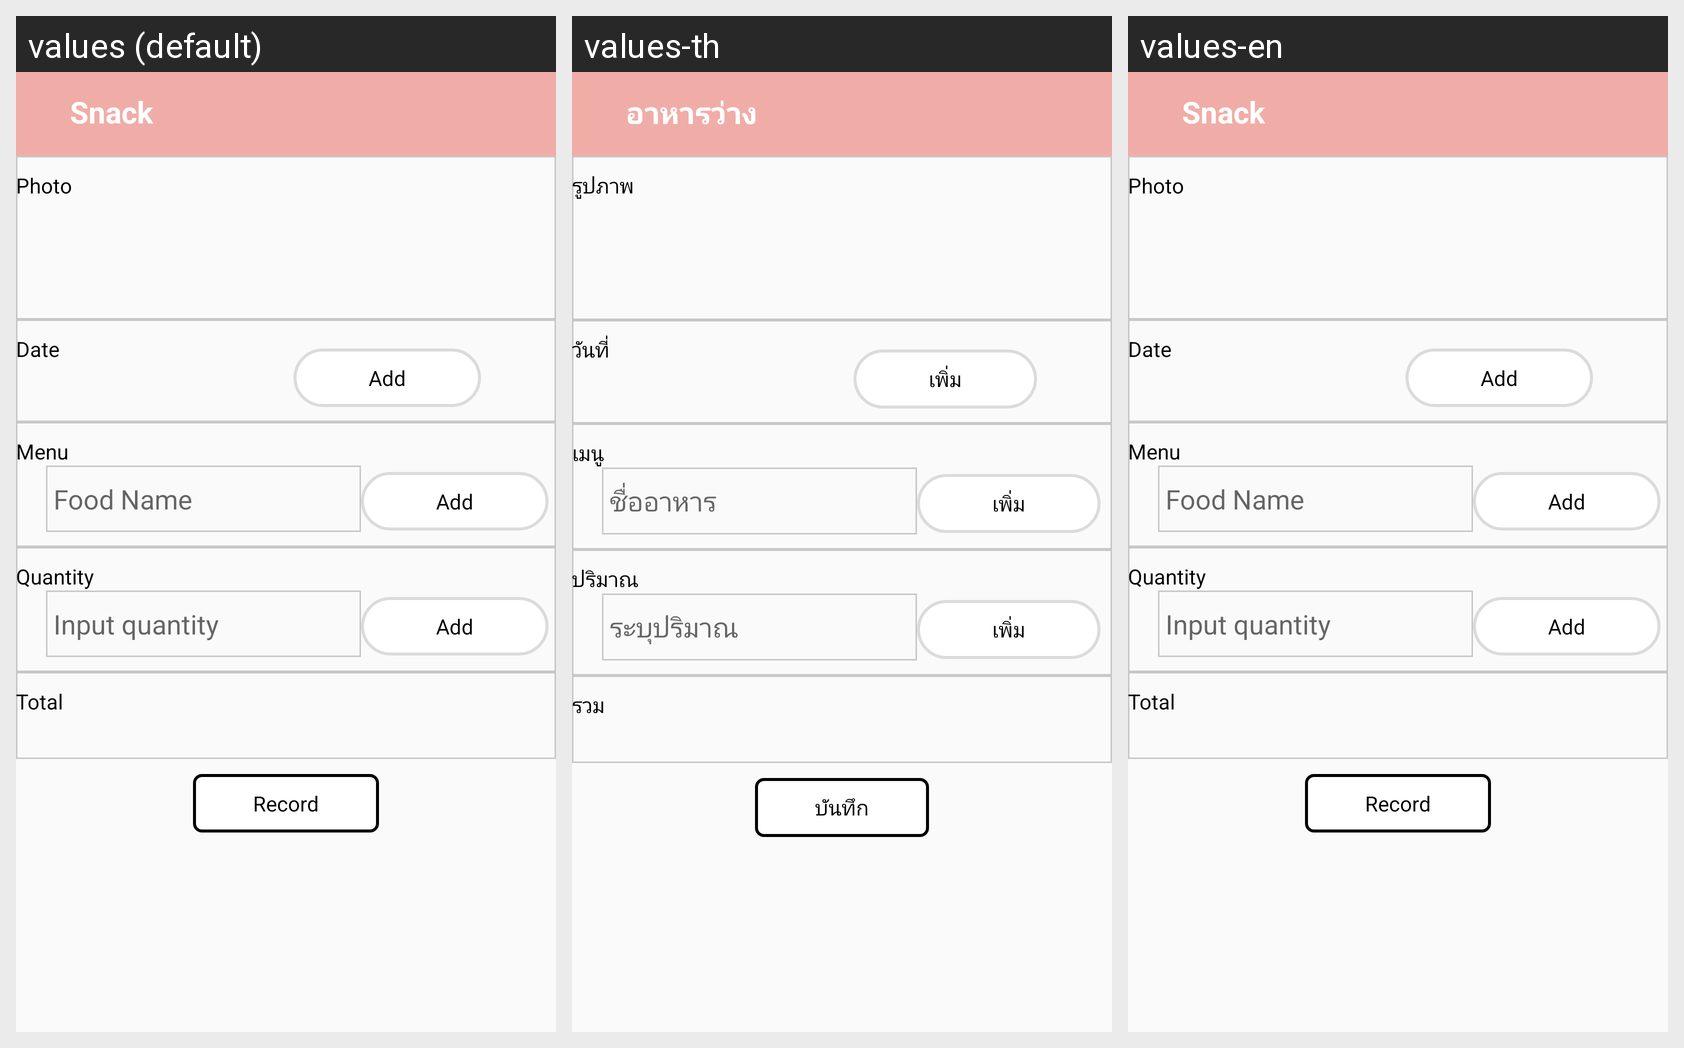

Locale-by-locale string values for the Android screen shown in this grid:
Android screen res/layout/activity_snack.xml rendered under 3 locales, left to right: values (default), values-th, values-en. Device: Nexus 5 (rendered at 1080×1920; each locale shown at half size, 540×960, under a caption strip naming it); theme AppTheme.NoActionBar.
Strings drawn on this screen, with the default value and each locale's value (text and hints the layout hard-codes, and strings that could not be matched under every locale, appear in the picture but are not listed):

bar_snack
  values: Snack
  values-th: อาหารว่าง
  values-en: Snack

phototext_s
  values: Photo
  values-th: รูปภาพ
  values-en: Photo

add_photo_s
  values: Add
  values-th: เพิ่ม
  values-en: Add

date_sn
  values: Date
  values-th: วันที่
  values-en: Date

add_date_sn
  values: Add
  values-th: เพิ่ม
  values-en: Add

menutext_s
  values: Menu
  values-th: เมนู
  values-en: Menu

search_food_sn
  values: Food Name
  values-th: ชื่ออาหาร
  values-en: Food Name

add_but_mes
  values: Add
  values-th: เพิ่ม
  values-en: Add

qtext_sn
  values: Quantity
  values-th: ปริมาณ
  values-en: Quantity

num_food_sn
  values: Input quantity
  values-th: ระบุปริมาณ
  values-en: Input quantity

add_num_sn
  values: Add
  values-th: เพิ่ม
  values-en: Add

total_sn
  values: Total
  values-th: รวม
  values-en: Total

rec_sn
  values: Record
  values-th: บันทึก
  values-en: Record
